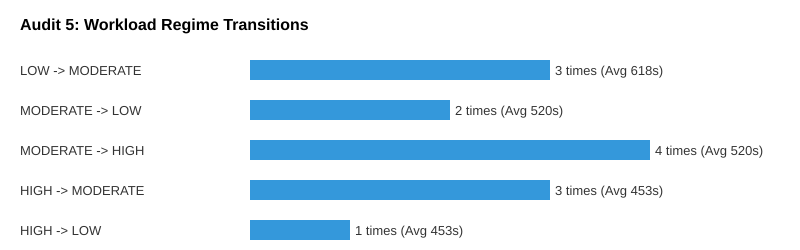

Data behind this chart, as committed beside it:
Transition, Count, Avg_Duration_Before_Transition_s
LOW -> MODERATE, 3, 617.9
MODERATE -> LOW, 2, 520.4
MODERATE -> HIGH, 4, 520.4
HIGH -> MODERATE, 3, 452.7
HIGH -> LOW, 1, 452.7
